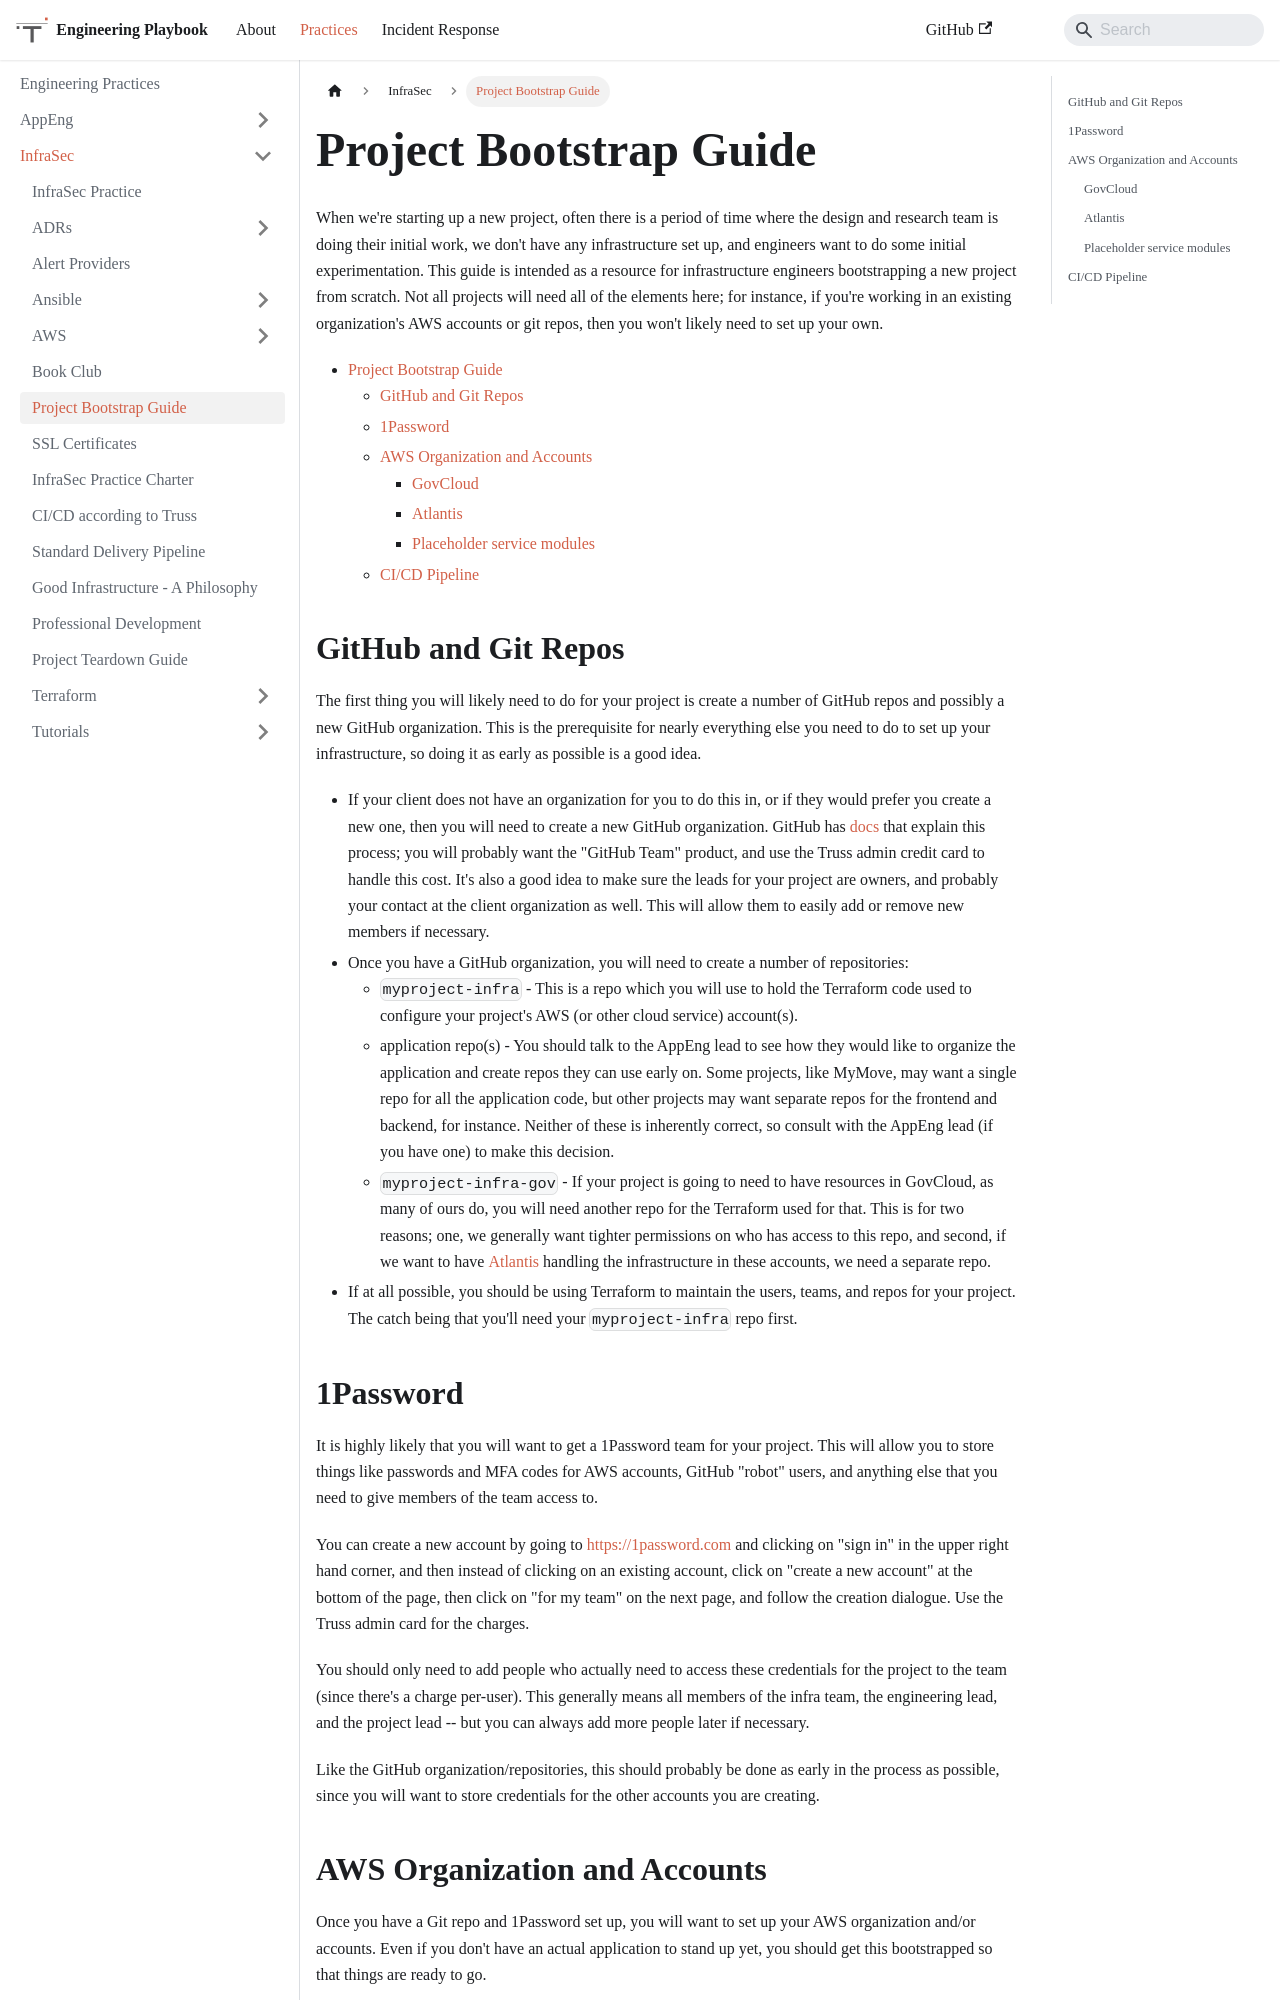

repository: trussworks/Engineering-Playbook · page: docs/infrasec/bootstrap.html · generator: docusaurus

# Project Bootstrap Guide

When we're starting up a new project, often there is a period of time
where the design and research team is doing their initial work, we don't
have any infrastructure set up, and engineers want to do some initial
experimentation. This guide is intended as a resource for infrastructure
engineers bootstrapping a new project from scratch. Not all projects will
need all of the elements here; for instance, if you're working in an
existing organization's AWS accounts or git repos, then you won't likely
need to set up your own.

<!-- toc -->

- [Project Bootstrap Guide](#project-bootstrap-guide)
  - [GitHub and Git Repos](#github-and-git-repos)
  - [1Password](#1password)
  - [AWS Organization and Accounts](#aws-organization-and-accounts)
    - [GovCloud](#govcloud)
    - [Atlantis](#atlantis)
    - [Placeholder service modules](#placeholder-service-modules)
  - [CI/CD Pipeline](#cicd-pipeline)

<!-- Regenerate with "pre-commit run -a markdown-toc" -->

<!-- tocstop -->

## GitHub and Git Repos

The first thing you will likely need to do for your project is create
a number of GitHub repos and possibly a new GitHub organization. This
is the prerequisite for nearly everything else you need to do to set
up your infrastructure, so doing it as early as possible is a good idea.

- If your client does not have an organization for you to do this in,
  or if they would prefer you create a new one, then you will need to
  create a new GitHub organization. GitHub has
  [docs](https://docs.github.com/en/organizations/collaborating-with-groups-in-organizations/creating-a-new-organization-from-scratch)
  that explain this process; you will probably want the "GitHub Team"
  product, and use the Truss admin credit card to handle this cost. It's
  also a good idea to make sure the leads for your project are owners,
  and probably your contact at the client organization as well. This
  will allow them to easily add or remove new members if necessary.
- Once you have a GitHub organization, you will need to create a number
  of repositories:
  - `myproject-infra` - This is a repo which you will use to hold the
    Terraform code used to configure your project's AWS (or other cloud
    service) account(s).
  - application repo(s) - You should talk to the AppEng lead to see how
    they would like to organize the application and create repos they
    can use early on. Some projects, like MyMove, may want a single repo
    for all the application code, but other projects may want separate
    repos for the frontend and backend, for instance. Neither of these
    is inherently correct, so consult with the AppEng lead (if you have
    one) to make this decision.
  - `myproject-infra-gov` - If your project is going to need to have
    resources in GovCloud, as many of ours do, you will need another repo
    for the Terraform used for that. This is for two reasons; one, we
    generally want tighter permissions on who has access to this repo, and
    second, if we want to have [Atlantis](https://runatlantis.io) handling
    the infrastructure in these accounts, we need a separate repo.
- If at all possible, you should be using Terraform to maintain the users,
  teams, and repos for your project. The catch being that you'll need your
  `myproject-infra` repo first.
